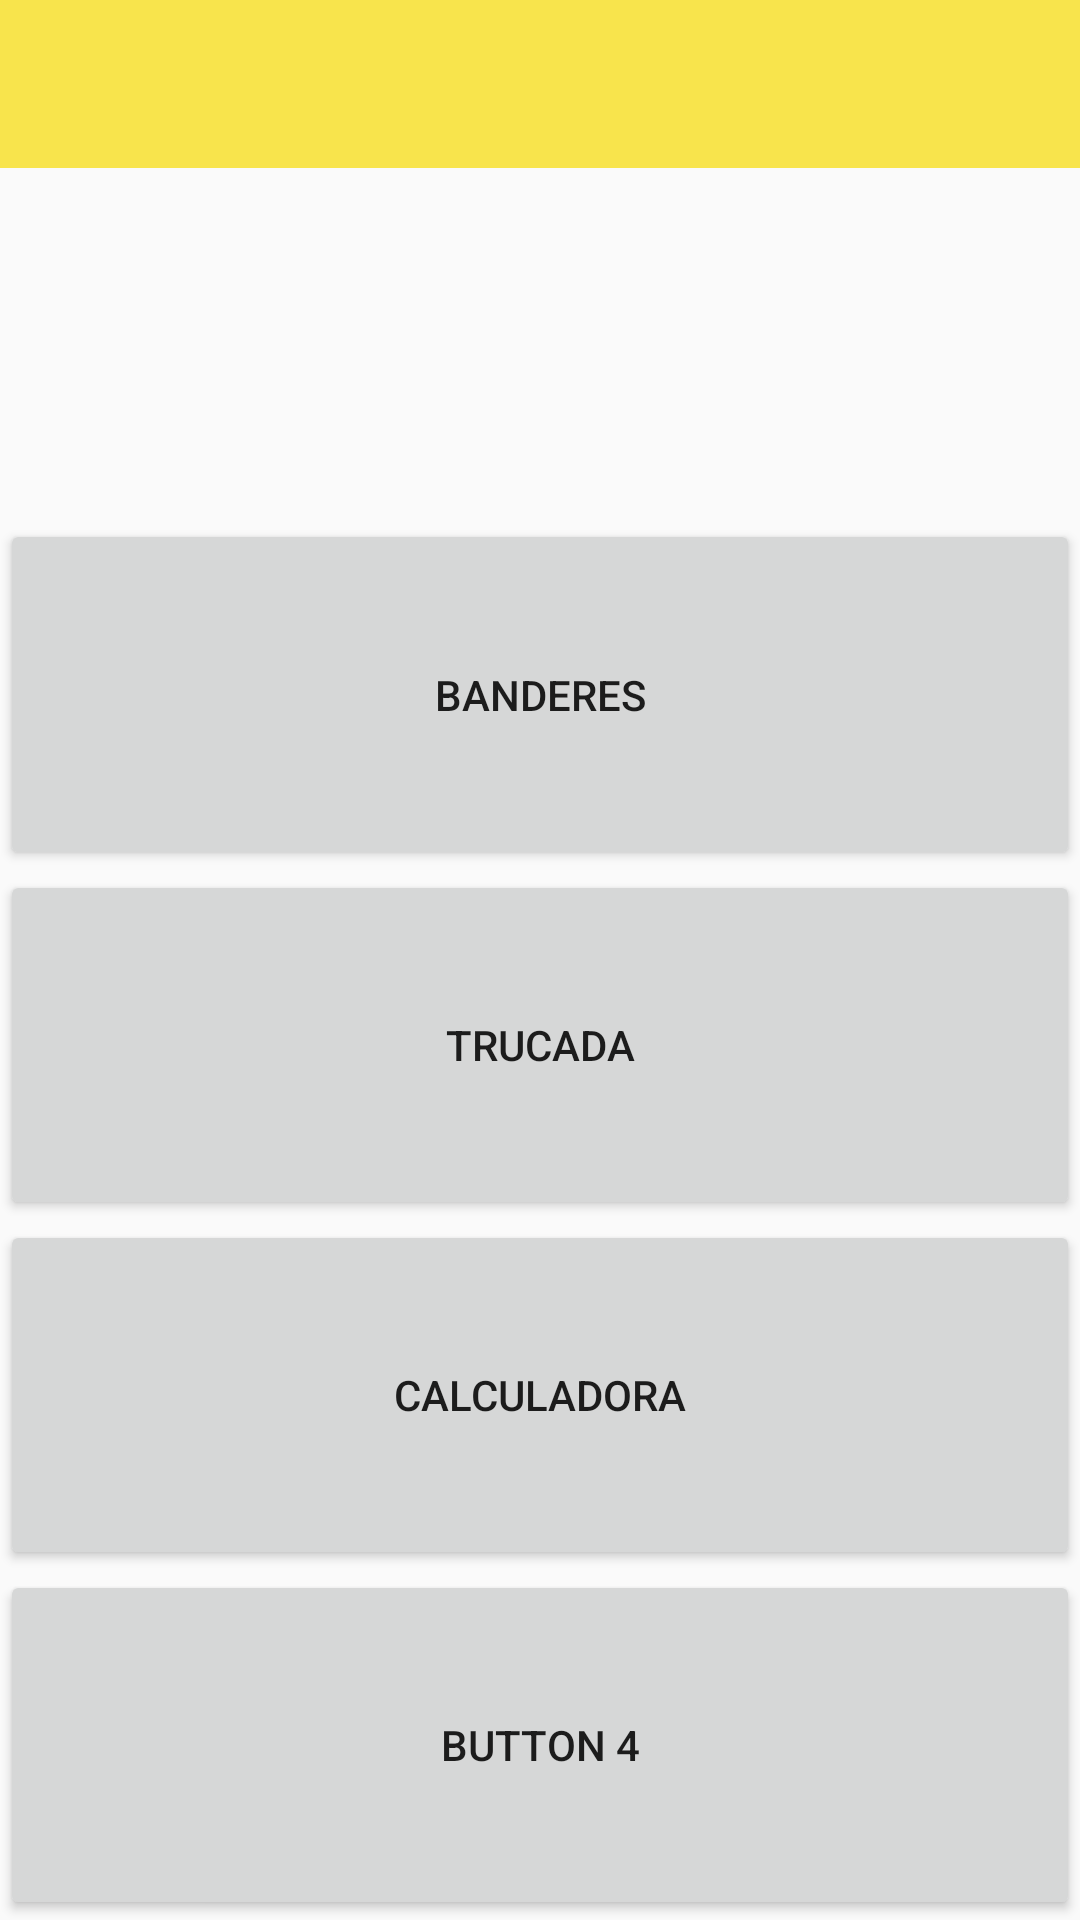

Layout XML and referenced resources for this Android screen:
<!-- AndroidManifest.xml: application theme AppTheme -->
<!-- res/layout/activity_main.xml -->
<?xml version="1.0" encoding="utf-8"?>
<LinearLayout xmlns:android="http://schemas.android.com/apk/res/android"
    xmlns:tools="http://schemas.android.com/tools"
    android:id="@+id/activity_main"
    android:layout_width="match_parent"
    android:layout_height="match_parent"
    android:orientation="vertical"
    tools:context="com.davidhernandezvilaltagmail.pistoli.MainActivity">

    <android.support.v7.widget.Toolbar
        android:id="@+id/toolbar"
        android:layout_height="wrap_content"
        android:layout_width="match_parent"
        android:background="@color/colorAccent"
        />
    <TextView
        android:id="@+id/textaco"
        android:layout_width="match_parent"
        android:layout_height="match_parent"
        android:layout_weight="1"
        android:text=""
        />
    <Button
        android:id="@+id/button1"
        android:text="Banderes"
        android:layout_width="match_parent"
        android:layout_height="match_parent"
        android:layout_weight="1"
        />

    <Button
        android:layout_weight="1"
        android:text="trucada"
        android:id="@+id/button2"
        android:layout_width="match_parent"
        android:layout_height="match_parent"
         />
    <Button
        android:layout_weight="1"
        android:id="@+id/button3"
        android:layout_width="match_parent"
        android:layout_height="match_parent"
        android:text="Calculadora"
        />
    <Button
        android:layout_weight="1"
        android:id="@+id/button4"
        android:layout_width="match_parent"
        android:layout_height="match_parent"
        android:text="Button 4"
        android:onClick="mehandao"
        />
</LinearLayout>
<!-- resources referenced by this layout -->
<resources>
  <color name="colorAccent">#f8e44c</color>
  <style name="AppTheme" parent="Theme.AppCompat.Light.DarkActionBar">
          
  
          <item name="windowActionBar">false</item>
          <item name="windowNoTitle">true</item>
          <item name="colorPrimary">@color/colorPrimary</item>
          <item name="colorPrimaryDark">@color/colorPrimaryDark</item>
          <item name="colorAccent">@color/colorAccent</item>
      </style>
  <color name="colorPrimary">#ffffff</color>
  <color name="colorPrimaryDark">#303131</color>
</resources>
